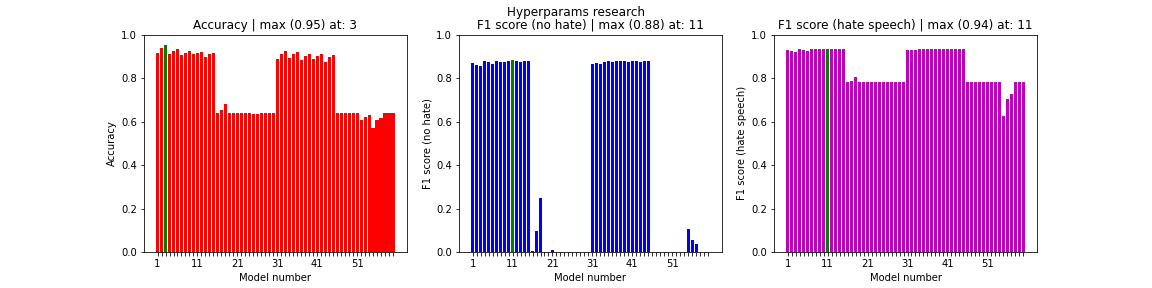

Values plotted in this chart, from the file beside it:
, acc, val_acc, loss, f1s0, f1s1
0, 0.9174, 0.9083, 0.286, 0.8694, 0.9293
1, 0.9398, 0.9025, 0.3482, 0.8621, 0.9245
2, 0.9524, 0.8976, 0.4094, 0.8545, 0.9209
3, 0.9103, 0.9154, 0.2569, 0.879, 0.9349
4, 0.9234, 0.9105, 0.2834, 0.8718, 0.9312
5, 0.9346, 0.9045, 0.3231, 0.8637, 0.9266
6, 0.9069, 0.9151, 0.2528, 0.8773, 0.9351
7, 0.9168, 0.9134, 0.2629, 0.8753, 0.9337
8, 0.9245, 0.9109, 0.28, 0.8726, 0.9315
9, 0.9092, 0.9162, 0.2537, 0.8805, 0.9355
10, 0.9156, 0.9164, 0.2552, 0.881, 0.9356
11, 0.9202, 0.9152, 0.2607, 0.8796, 0.9345
12, 0.8988, 0.9127, 0.258, 0.8732, 0.9334
13, 0.9088, 0.9147, 0.2564, 0.8779, 0.9344
14, 0.9132, 0.9149, 0.257, 0.8788, 0.9344
15, 0.6386, 0.6404, 0.6383, 0.003998, 0.7806
16, 0.6524, 0.6573, 0.6136, 0.09512, 0.7882
17, 0.6822, 0.6909, 0.5815, 0.2503, 0.8031
18, 0.6398, 0.6398, 0.6516, 0.0, 0.7803
19, 0.6398, 0.6398, 0.6479, 6.711409395973154e-05, 0.7803
20, 0.641, 0.6416, 0.6371, 0.01011, 0.7811
21, 0.6385, 0.6398, 0.6533, 0.0, 0.7803
22, 0.6391, 0.6398, 0.6531, 0.0, 0.7803
23, 0.6394, 0.6398, 0.6529, 0.0, 0.7803
24, 0.6337, 0.6398, 0.6536, 0.0, 0.7803
25, 0.6367, 0.6398, 0.6536, 0.0, 0.7803
26, 0.6377, 0.6398, 0.6536, 0.0, 0.7803
27, 0.6389, 0.6398, 0.6535, 0.0, 0.7803
28, 0.6393, 0.6398, 0.6535, 0.0, 0.7803
29, 0.6395, 0.6398, 0.6536, 0.0, 0.7803
30, 0.8882, 0.9047, 0.2684, 0.8632, 0.9269
31, 0.9111, 0.9073, 0.2667, 0.8673, 0.9287
32, 0.9241, 0.9067, 0.2754, 0.8667, 0.9282
33, 0.8924, 0.9126, 0.2551, 0.8742, 0.9331
34, 0.9086, 0.9136, 0.2567, 0.8763, 0.9336
35, 0.9188, 0.912, 0.2658, 0.8741, 0.9323
36, 0.8846, 0.9141, 0.2534, 0.8775, 0.9339
37, 0.9023, 0.916, 0.2513, 0.8805, 0.9352
38, 0.9098, 0.9154, 0.2551, 0.8796, 0.9348
39, 0.8873, 0.9136, 0.2571, 0.8753, 0.9338
40, 0.903, 0.9154, 0.2525, 0.8784, 0.9352
41, 0.9094, 0.9157, 0.2525, 0.8793, 0.9352
42, 0.8725, 0.9133, 0.2596, 0.8759, 0.9333
43, 0.8954, 0.9154, 0.2556, 0.8797, 0.9347
44, 0.9037, 0.9159, 0.2544, 0.8803, 0.9351
45, 0.6385, 0.6398, 0.6537, 0.0004023, 0.7803
46, 0.6391, 0.6398, 0.6522, 0.0002347, 0.7803
47, 0.6394, 0.6398, 0.6509, 0.0002684, 0.7803
48, 0.6373, 0.6398, 0.655, 0.0, 0.7803
49, 0.6385, 0.6398, 0.6539, 0.0, 0.7803
50, 0.6389, 0.6398, 0.6534, 0.0, 0.7803
51, 0.6057, 0.6398, 0.6618, 0.0, 0.7803
52, 0.6228, 0.6398, 0.6577, 0.0, 0.7803
53, 0.6284, 0.6398, 0.6563, 0.0, 0.7803
54, 0.5699, 0.5839, 0.6756, 0.1059, 0.6243
55, 0.6048, 0.6118, 0.6652, 0.05296, 0.7023
56, 0.6165, 0.6211, 0.6613, 0.03531, 0.7283
57, 0.6398, 0.6398, 0.6673, 0.0, 0.7803
58, 0.6398, 0.6398, 0.6613, 0.0, 0.7803
59, 0.6398, 0.6398, 0.6587, 0.0, 0.7803
